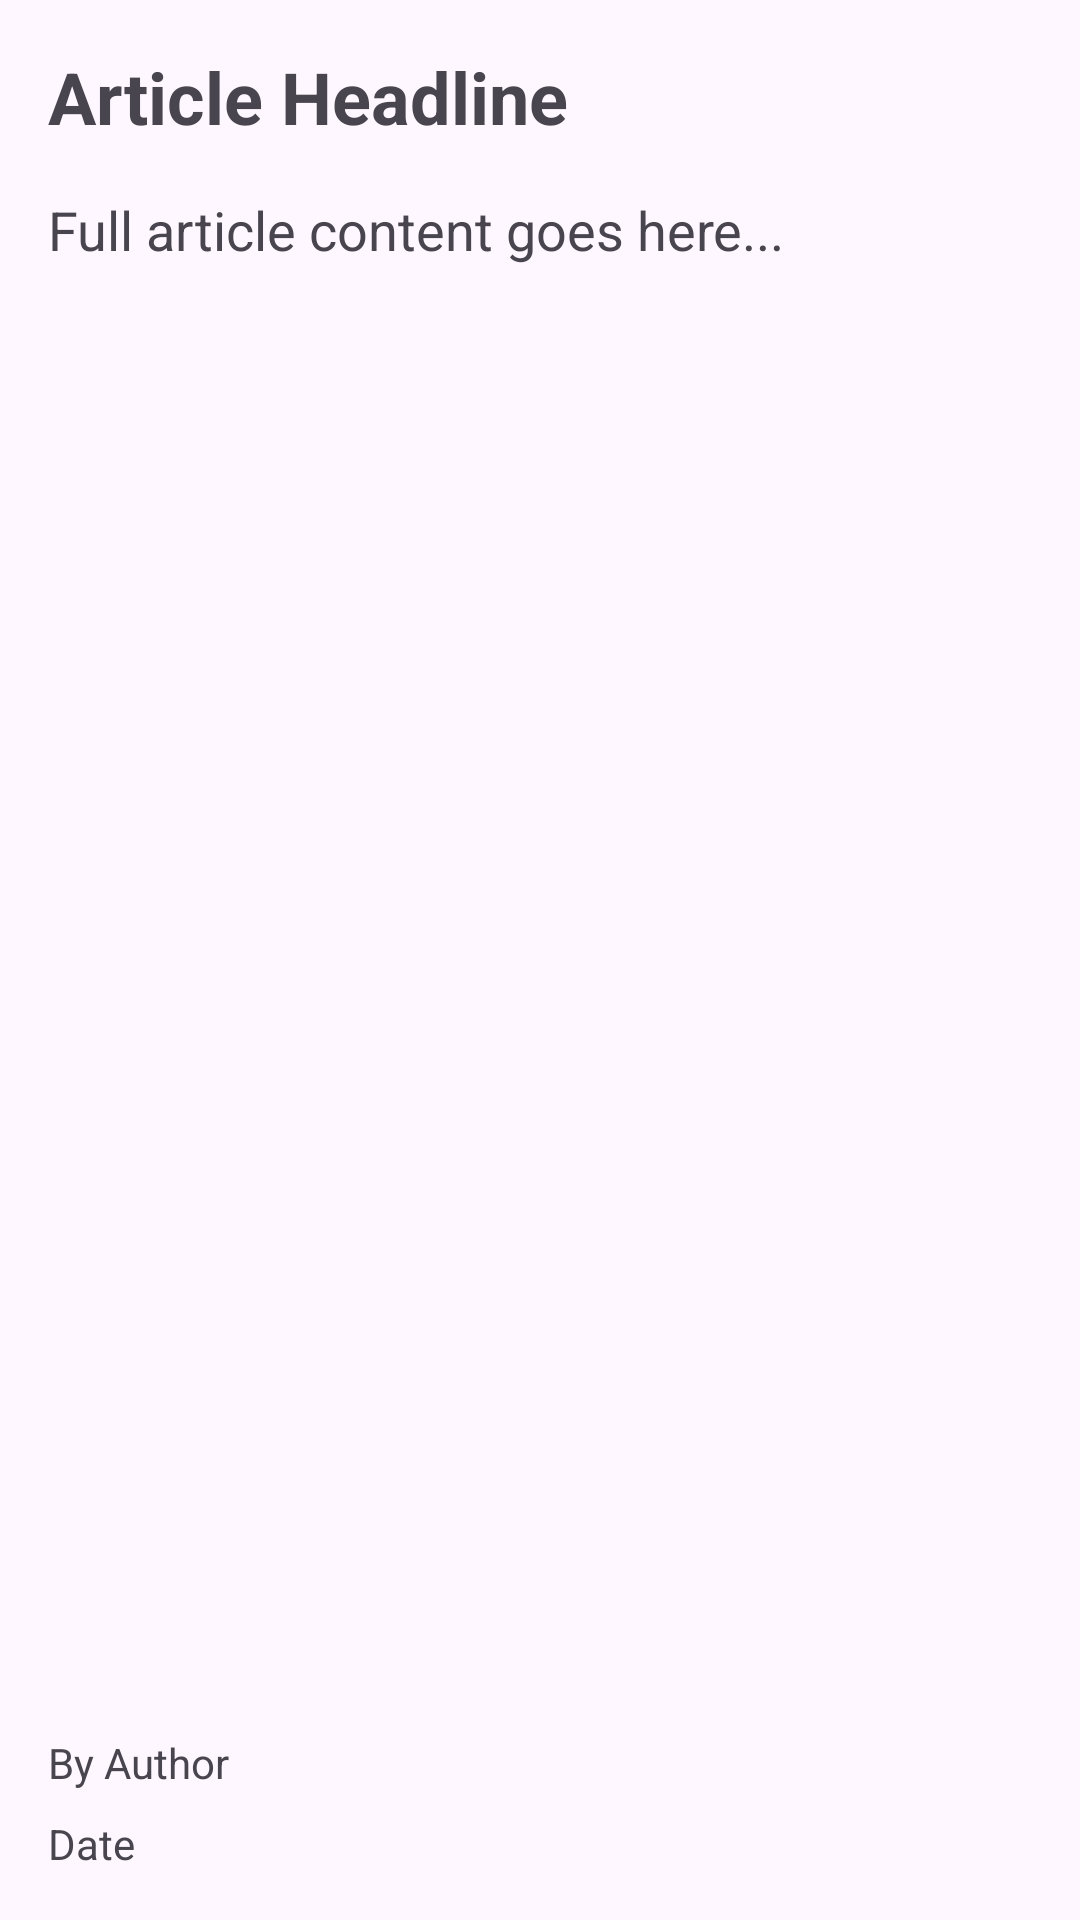

Android layout source for this screen:
<!-- AndroidManifest.xml: application theme Theme.MuBlog -->
<!-- res/layout/activity_content.xml -->
<LinearLayout xmlns:android="http://schemas.android.com/apk/res/android"
    android:layout_width="match_parent"
    android:layout_height="match_parent"
    android:orientation="vertical"
    android:padding="16dp">

    
    <TextView
        android:id="@+id/headlineTextView"
        android:layout_width="match_parent"
        android:layout_height="wrap_content"
        android:text="Article Headline"
        android:textSize="24sp"
        android:textStyle="bold"
        android:layout_marginBottom="16dp" />

    
    <ScrollView
        android:layout_width="match_parent"
        android:layout_height="0dp"
        android:layout_weight="1"
        android:fillViewport="true">

        <TextView
            android:id="@+id/fullArticleTextView"
            android:layout_width="match_parent"
            android:layout_height="wrap_content"
            android:text="Full article content goes here..."
            android:textSize="18sp" />
    </ScrollView>

    
    <TextView
        android:id="@+id/authorTextView"
        android:layout_width="match_parent"
        android:layout_height="wrap_content"
        android:textSize="14sp"
        android:text="By Author"
        android:layout_marginTop="16dp" />

    <TextView
        android:id="@+id/dateTextView"
        android:layout_width="match_parent"
        android:layout_height="wrap_content"
        android:textSize="14sp"
        android:text="Date"
        android:layout_marginTop="8dp" />

</LinearLayout>
<!-- resources referenced by this layout -->
<resources>
  <style name="Theme.MuBlog" parent="Base.Theme.MuBlog" />
  <style name="Base.Theme.MuBlog" parent="Theme.Material3.DayNight.NoActionBar">
          
          
      </style>
</resources>
